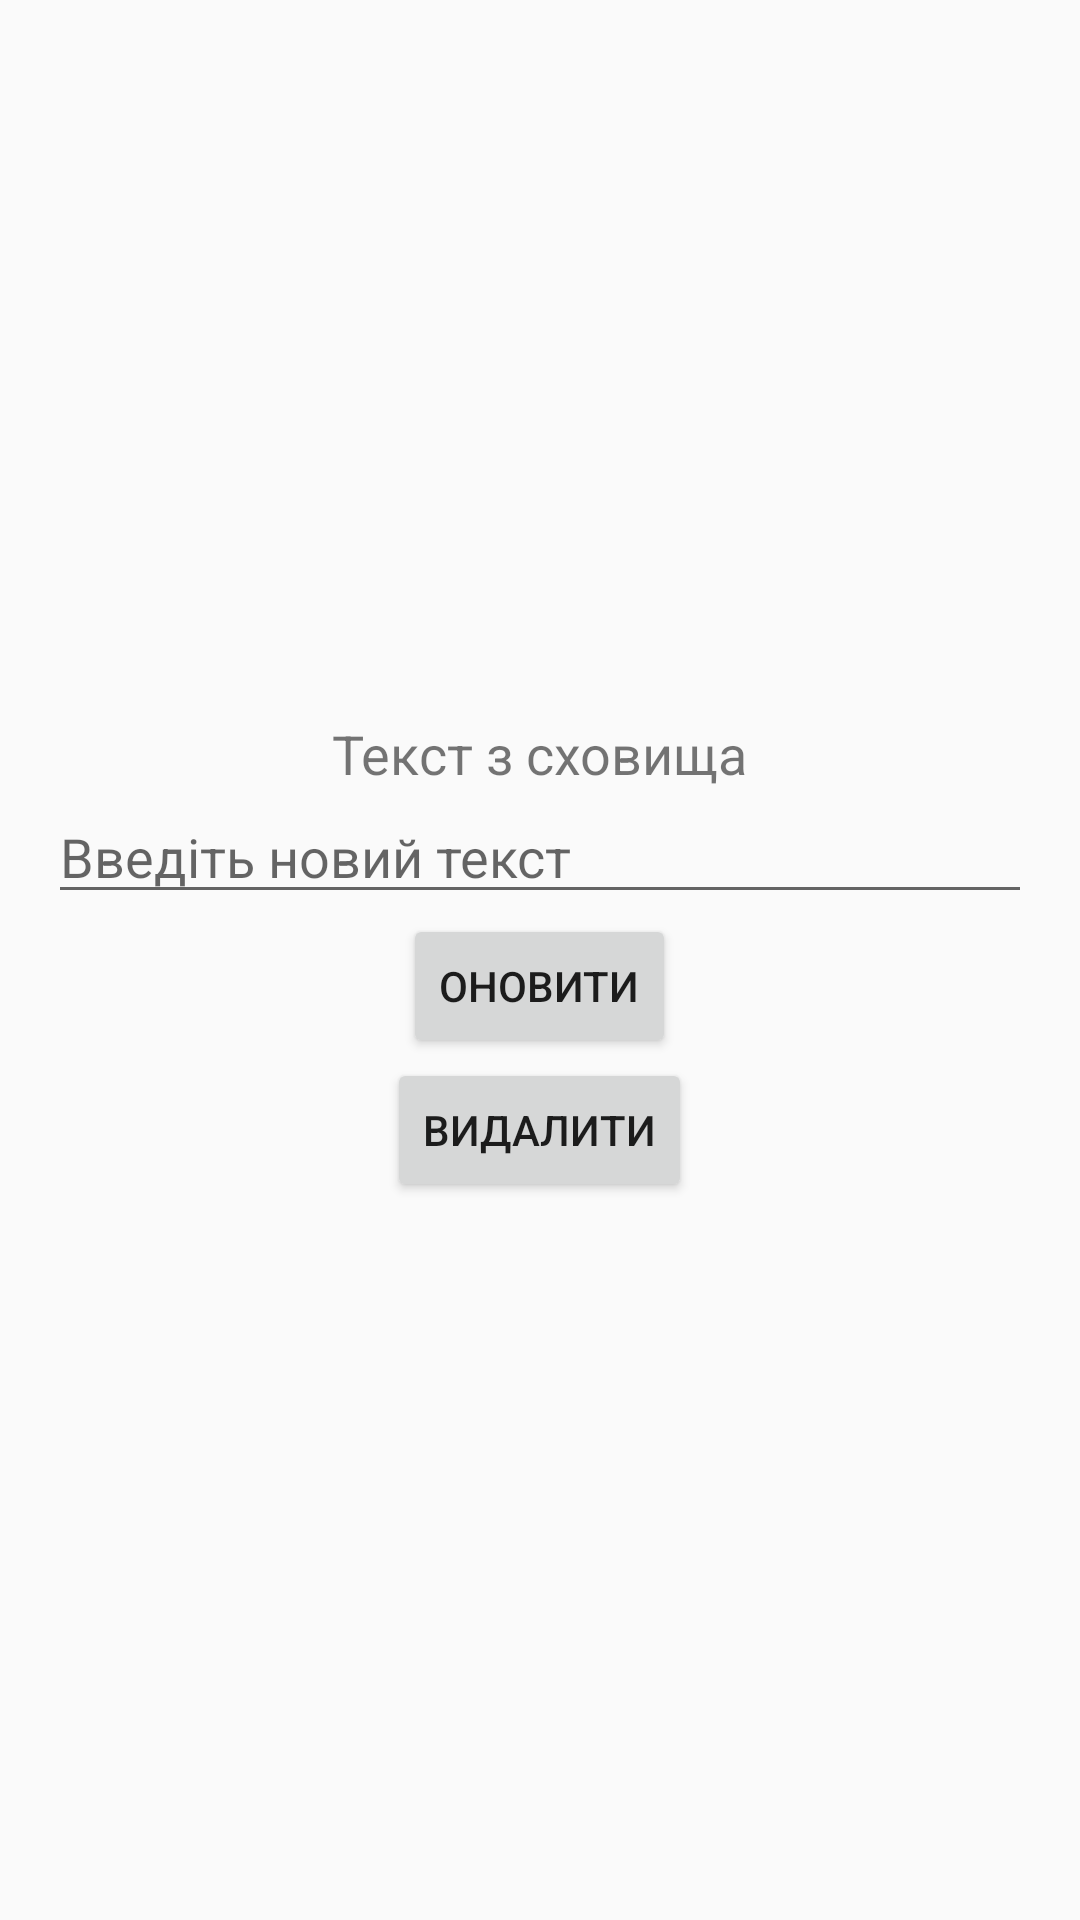

Produce the Android XML layout that renders to this screen, including the resource entries it uses.
<!-- AndroidManifest.xml: activity theme Theme.AppCompat.Light.NoActionBar -->
<!-- res/layout/activity_storage.xml -->
<?xml version="1.0" encoding="utf-8"?>
<LinearLayout xmlns:android="http://schemas.android.com/apk/res/android"
    android:layout_width="match_parent"
    android:layout_height="match_parent"
    android:orientation="vertical"
    android:padding="16dp"
    android:gravity="center">

    <TextView
        android:id="@+id/text_storage"
        android:layout_width="wrap_content"
        android:layout_height="wrap_content"
        android:text="Текст з сховища"
        android:textSize="18sp"/>

    <EditText
        android:id="@+id/edit_update"
        android:layout_width="match_parent"
        android:layout_height="wrap_content"
        android:hint="Введіть новий текст"
        android:inputType="text"/>

    <Button
        android:id="@+id/button_update"
        android:layout_width="wrap_content"
        android:layout_height="wrap_content"
        android:text="Оновити"/>

    <Button
        android:id="@+id/button_delete"
        android:layout_width="wrap_content"
        android:layout_height="wrap_content"
        android:text="Видалити"/>

</LinearLayout>
<!-- resources referenced by this layout -->
<resources>

</resources>
